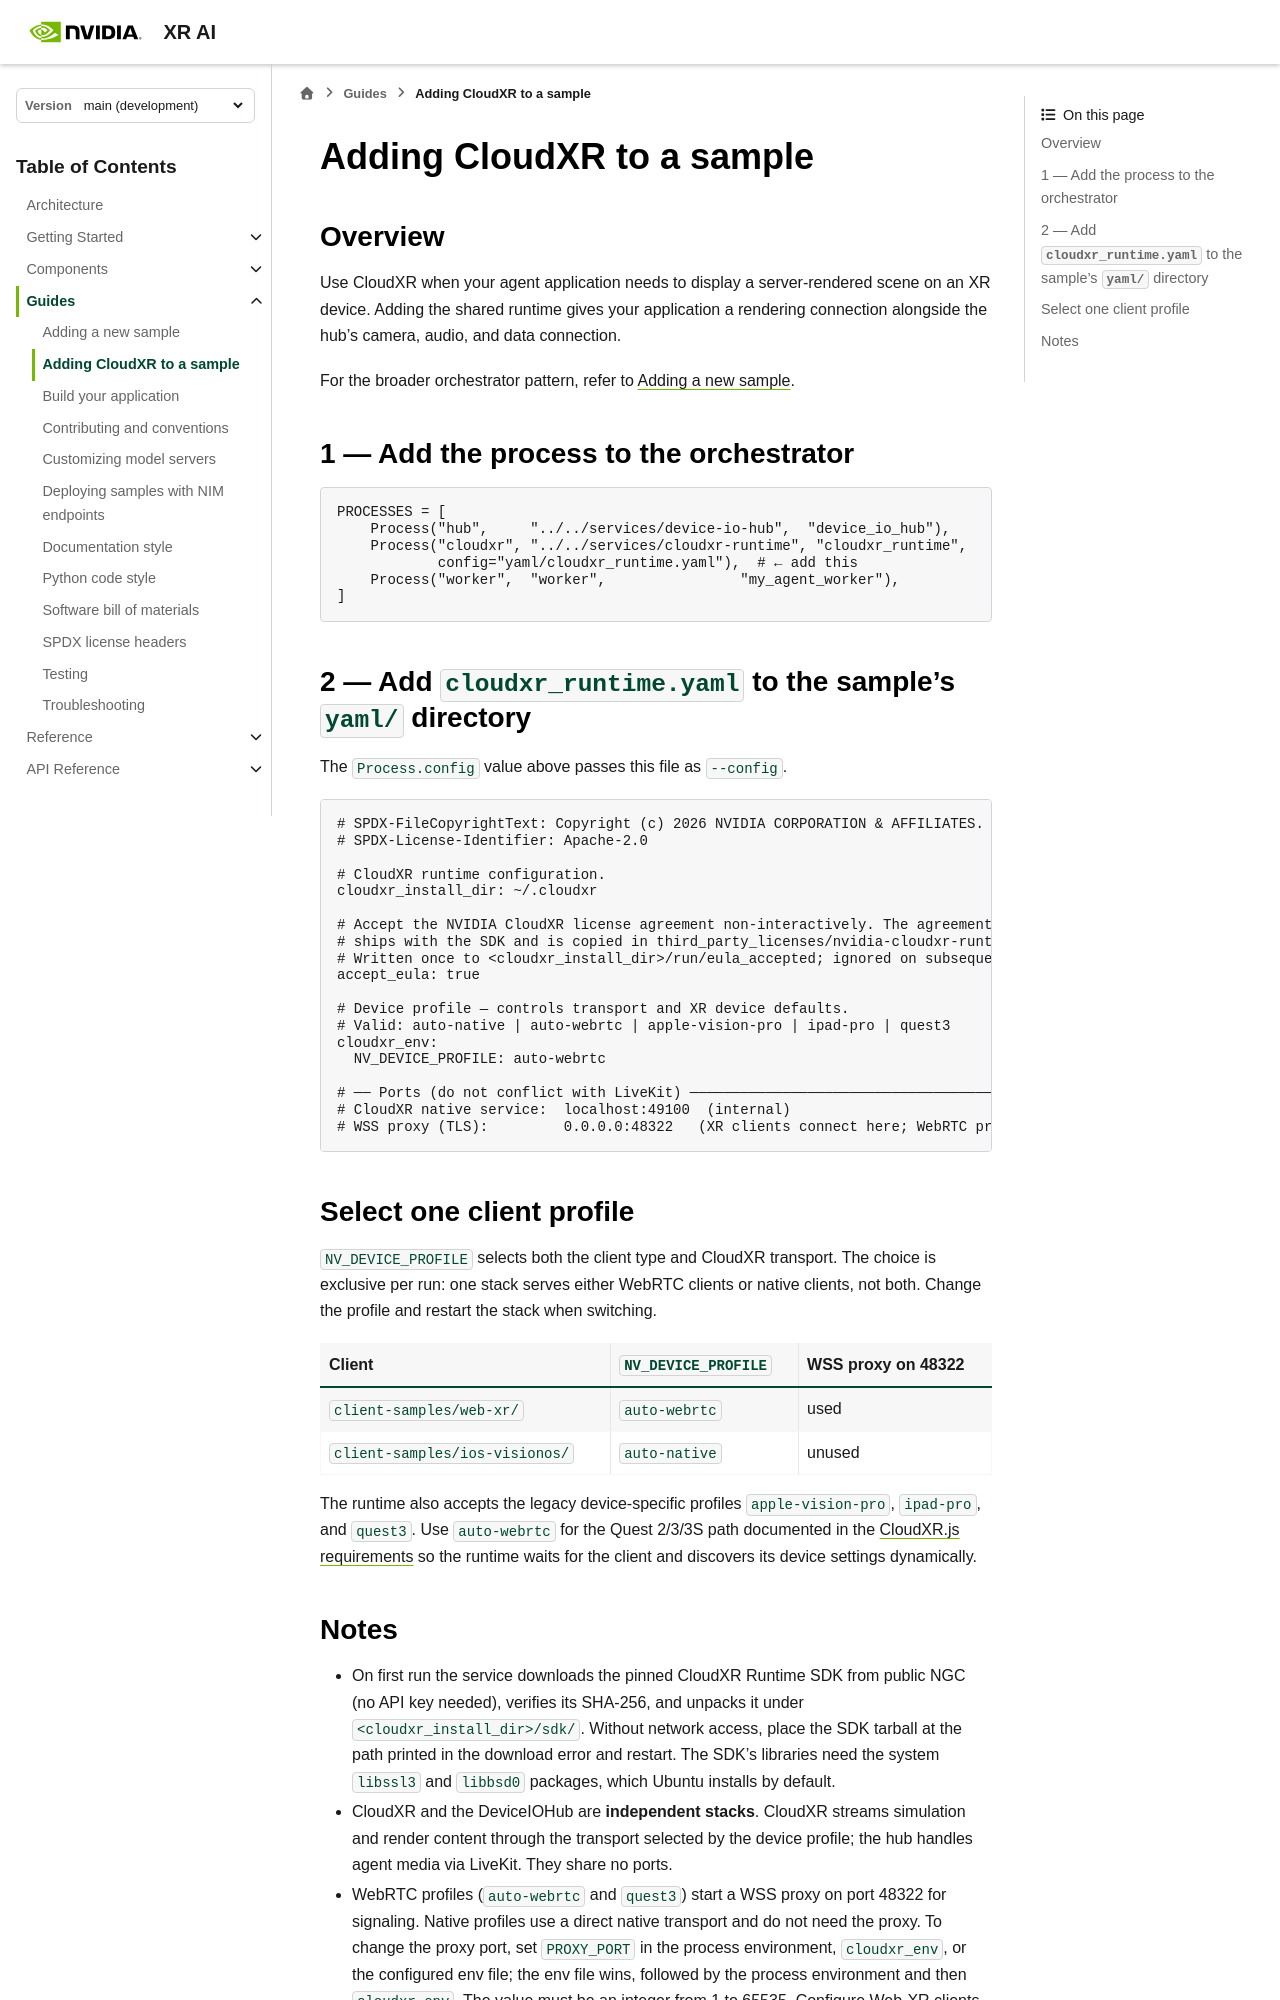

repository: NVIDIA/xr-ai · page: latest/guides/adding-cloudxr.html · generator: sphinx

<!--
  SPDX-FileCopyrightText: Copyright (c) 2026 NVIDIA CORPORATION & AFFILIATES. All rights reserved.
  SPDX-License-Identifier: Apache-2.0
-->

# Adding CloudXR to a sample

## Overview

Use CloudXR when your agent application needs to display a server-rendered
scene on an XR device. Adding the shared runtime gives your application a
rendering connection alongside the hub's camera, audio, and data connection.

For the broader orchestrator pattern, refer to {doc}`adding-a-sample`.

## 1 — Add the process to the orchestrator

```python
PROCESSES = [
    Process("hub",     "../../services/device-io-hub",  "device_io_hub"),
    Process("cloudxr", "../../services/cloudxr-runtime", "cloudxr_runtime",
            config="yaml/cloudxr_runtime.yaml"),  # ← add this
    Process("worker",  "worker",                "my_agent_worker"),
]
```

(add-cloudxr-runtime-yaml-to-the-sample-root)=
## 2 — Add `cloudxr_runtime.yaml` to the sample's `yaml/` directory

The `Process.config` value above passes this file as `--config`.

```yaml
# SPDX-FileCopyrightText: Copyright (c) 2026 NVIDIA CORPORATION & AFFILIATES. All rights reserved.
# SPDX-License-Identifier: Apache-2.0

# CloudXR runtime configuration.
cloudxr_install_dir: ~/.cloudxr

# Accept the NVIDIA CloudXR license agreement non-interactively. The agreement
# ships with the SDK and is copied in third_party_licenses/nvidia-cloudxr-runtime-6.2.0/.
# Written once to <cloudxr_install_dir>/run/eula_accepted; ignored on subsequent runs.
accept_eula: true

# Device profile — controls transport and XR device defaults.
# Valid: auto-native | auto-webrtc | apple-vision-pro | ipad-pro | quest3
cloudxr_env:
  NV_DEVICE_PROFILE: auto-webrtc

# ── Ports (do not conflict with LiveKit) ──────────────────────────────────────
# CloudXR native service:  localhost:49100  (internal)
# WSS proxy (TLS):         0.0.0.0:48322   (XR clients connect here; WebRTC profiles only)
```

## Select one client profile

`NV_DEVICE_PROFILE` selects both the client type and CloudXR transport. The
choice is exclusive per run: one stack serves either WebRTC clients or native
clients, not both. Change the profile and restart the stack when switching.

| Client | `NV_DEVICE_PROFILE` | WSS proxy on 48322 |
|---|---|---|
| `client-samples/web-xr/` | `auto-webrtc` | used |
| `client-samples/ios-visionos/` | `auto-native` | unused |

The runtime also accepts the legacy device-specific profiles `apple-vision-pro`,
`ipad-pro`, and `quest3`. Use `auto-webrtc` for the Quest 2/3/3S path documented in the
[CloudXR.js requirements](https://docs.nvidia.com/cloudxr-sdk/latest/requirement/cloudxrjs_req.html)
so the runtime waits for the client and discovers its device settings
dynamically.
